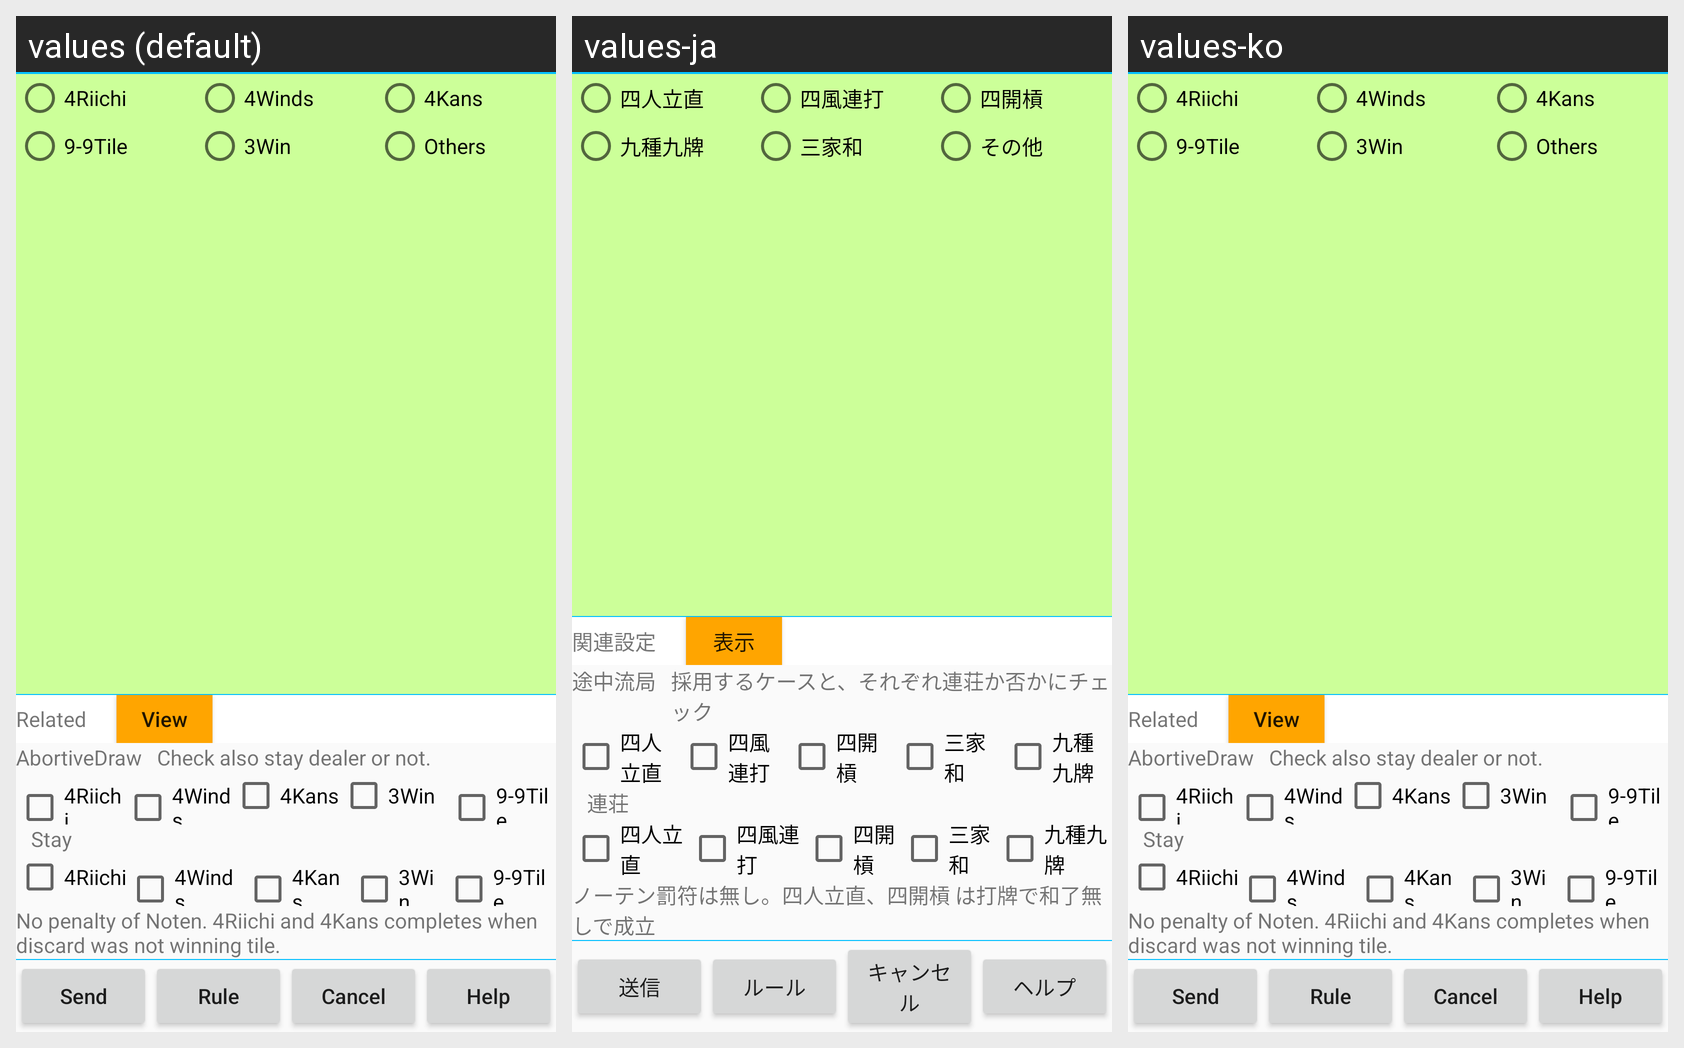

Here is an Android app screen in its default locale and in the app's own translations. Write out the translated-string differences for the strings that appear on this screen.
Android screen res/layout/drawnreqdlghw_theme.xml rendered under 3 locales, left to right: values (default), values-ja, values-ko. Device: Nexus 5 (rendered at 1080×1920; each locale shown at half size, 540×960, under a caption strip naming it); theme AppTheme.NoActionBar.
Strings drawn on this screen, with the default value and each locale's value (text and hints the layout hard-codes, and strings that could not be matched under every locale, appear in the picture but are not listed):

Send
  values: Send
  values-ja: 送信
  values-ko: Send  [not translated; the default value is used]

Label_ShowRule
  values: Rule
  values-ja: ルール
  values-ko: Rule  [not translated; the default value is used]

Cancel
  values: Cancel
  values-ja: キャンセル
  values-ko: Cancel  [not translated; the default value is used]

Help
  values: Help
  values-ja: ヘルプ
  values-ko: Help  [not translated; the default value is used]

Label_Drawn4Reach
  values: 4Riichi
  values-ja: 四人立直
  values-ko: 4Riichi  [not translated; the default value is used]

Label_Drawn4Wind
  values: 4Winds
  values-ja: 四風連打
  values-ko: 4Winds  [not translated; the default value is used]

Label_Drawn4Kan
  values: 4Kans
  values-ja: 四開槓
  values-ko: 4Kans  [not translated; the default value is used]

Label_Drawn99Tile
  values: 9-9Tile
  values-ja: 九種九牌
  values-ko: 9-9Tile  [not translated; the default value is used]

Label_Drawn3Ron
  values: 3Win
  values-ja: 三家和
  values-ko: 3Win  [not translated; the default value is used]

Label_DrawnOther
  values: Others
  values-ja: その他
  values-ko: Others  [not translated; the default value is used]

SettingsRelated
  values: Related
  values-ja: 関連設定
  values-ko: Related  [not translated; the default value is used]

View
  values: View
  values-ja: 表示
  values-ko: View  [not translated; the default value is used]

UserAction_DrawnHW
  values: AbortiveDraw
  values-ja: 途中流局
  values-ko: AbortiveDraw  [not translated; the default value is used]

Desc_DrawnHWSelectReason
  values: Check also stay dealer or not.
  values-ja: 採用するケースと、それぞれ連荘か否かにチェック
  values-ko: Check also stay dealer or not.  [not translated; the default value is used]

Label_Drawn_Continue
  values: Stay
  values-ja: 連荘
  values-ko: Stay  [not translated; the default value is used]

Desc_DrawnHW
  values: No penalty of Noten. 4Riichi and 4Kans completes when discard was not winning tile.
  values-ja: ノーテン罰符は無し。四人立直、四開槓 は打牌で和了無しで成立
  values-ko: No penalty of Noten. 4Riichi and 4Kans completes when discard was not winning tile.  [not translated; the default value is used]
